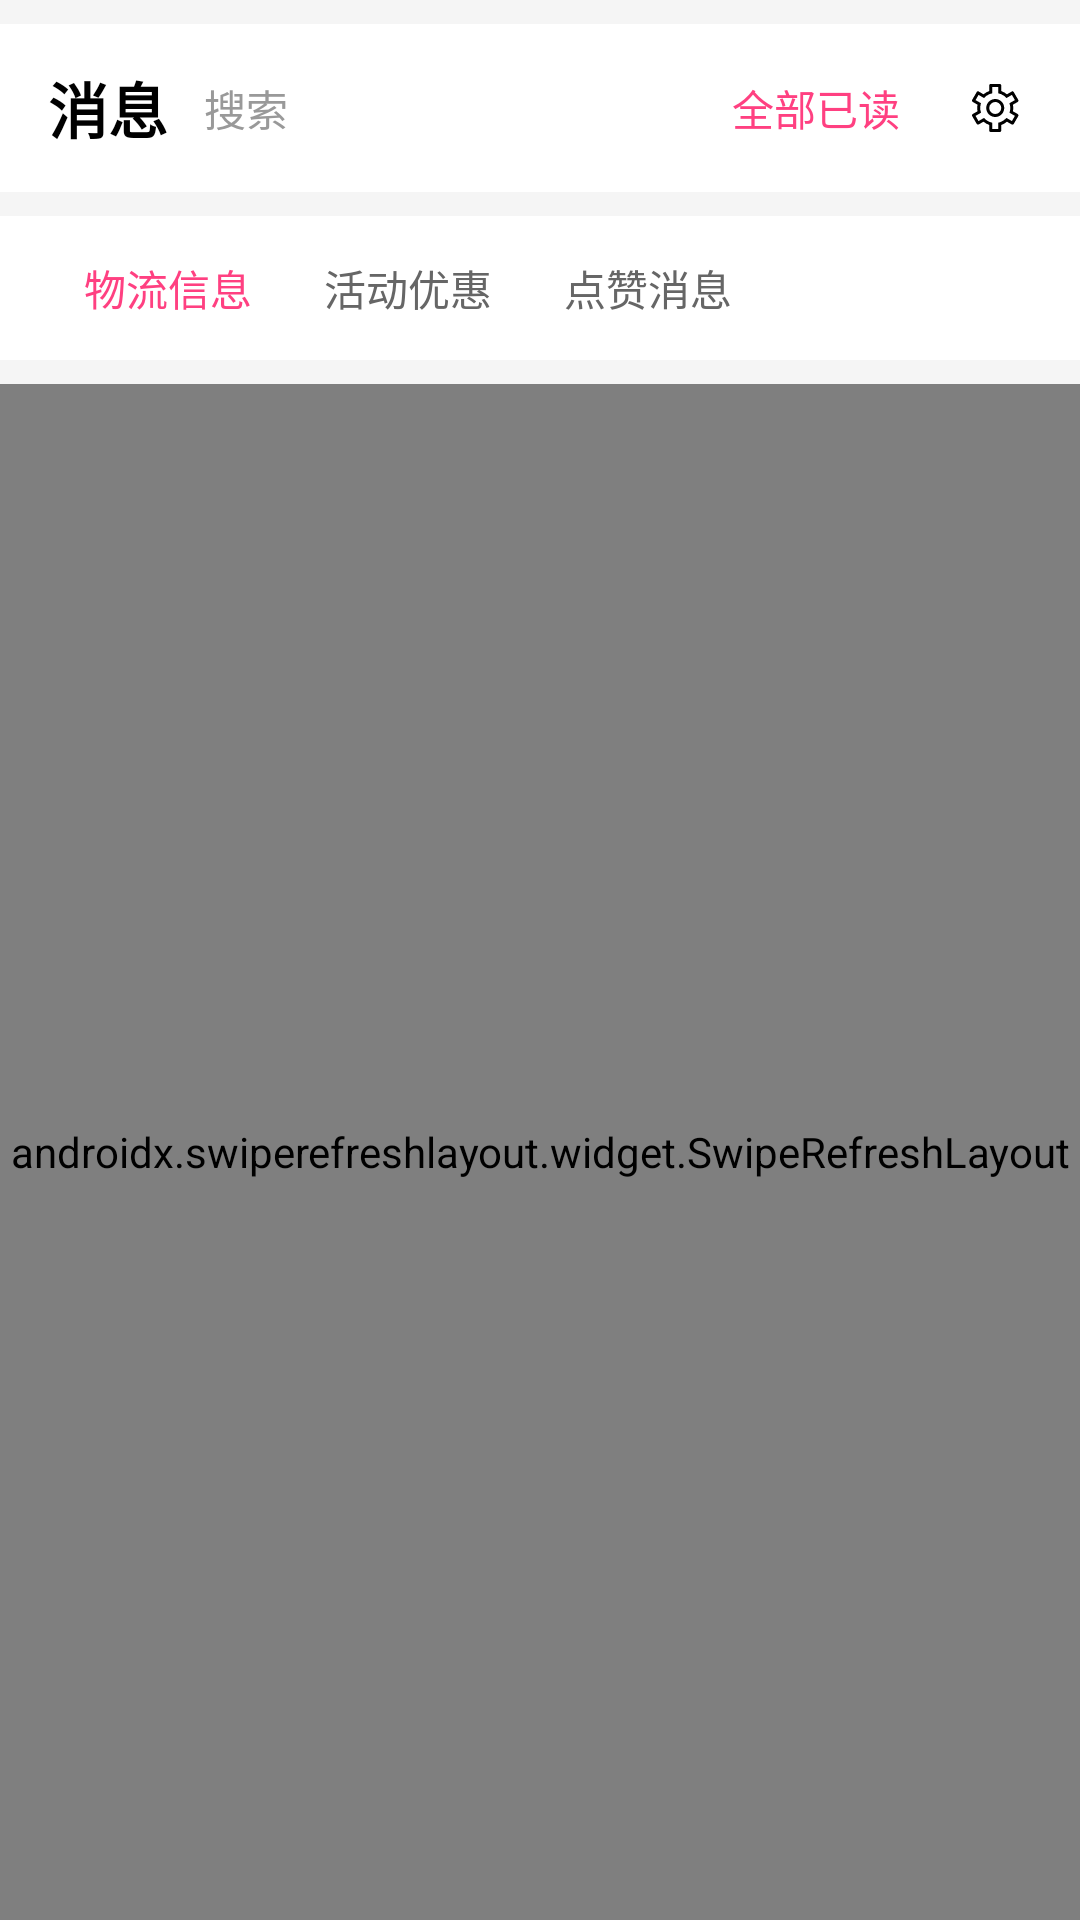

This screen was rendered from an Android layout file. Write that file and the resources it references.
<!-- AndroidManifest.xml: application theme Theme.TePinhui -->
<!-- res/layout/fragment_message.xml -->
<?xml version="1.0" encoding="utf-8"?>
<LinearLayout xmlns:android="http://schemas.android.com/apk/res/android"
    android:layout_width="match_parent"
    android:layout_height="match_parent"
    android:orientation="vertical"
    android:background="#f5f5f5"
    android:fitsSystemWindows="true">

    
    <LinearLayout
        android:id="@+id/layout_toolbar"
        android:layout_width="match_parent"
        android:layout_height="56dp"
        android:orientation="horizontal"
        android:background="#FFFFFF"
        android:gravity="center_vertical"
        android:paddingHorizontal="16dp"
        android:layout_marginTop="8dp">

        <TextView
            android:id="@+id/tv_toolbar_title"
            android:layout_width="wrap_content"
            android:layout_height="wrap_content"
            android:text="消息"
            android:textColor="@android:color/black"
            android:textSize="20sp"
            android:textStyle="bold" />

        <LinearLayout
            android:id="@+id/layout_search"
            android:layout_width="0dp"
            android:layout_height="40dp"
            android:layout_weight="1"
            android:orientation="horizontal"
            android:gravity="center_vertical"
            android:paddingHorizontal="12dp"
            android:clickable="true"
            android:background="?android:attr/selectableItemBackground">

            <TextView
                android:layout_width="wrap_content"
                android:layout_height="wrap_content"
                android:text="搜索"
                android:textSize="14sp"
                android:textColor="#999999"/>
        </LinearLayout>

        <TextView
            android:id="@+id/tv_all_read"
            android:layout_width="wrap_content"
            android:layout_height="wrap_content"
            android:text="全部已读"
            android:textSize="14sp"
            android:textColor="#FF4081"
            android:layout_marginStart="12dp"
            android:paddingHorizontal="8dp"
            android:paddingVertical="4dp"
            android:clickable="true"
            android:background="?android:attr/selectableItemBackground"/>

        <ImageView
            android:id="@+id/iv_setting"
            android:layout_width="24dp"
            android:layout_height="24dp"
            android:src="@drawable/ic_setting"
            android:layout_marginStart="12dp"
            android:clickable="true"
            android:background="?android:attr/selectableItemBackgroundBorderless" />
    </LinearLayout>

    
    <LinearLayout
        android:layout_width="match_parent"
        android:layout_height="48dp"
        android:orientation="horizontal"
        android:background="#FFFFFF"
        android:layout_marginTop="8dp"
        android:gravity="center_vertical"
        android:paddingHorizontal="16dp">

        
        <TextView
            android:id="@+id/tab_logistics"
            android:layout_width="wrap_content"
            android:layout_height="match_parent"
            android:text="物流信息"
            android:textSize="14sp"
            android:textColor="#FF4081"
            android:gravity="center"
            android:paddingHorizontal="12dp"
            android:clickable="true"
            android:background="?android:attr/selectableItemBackground"/>

        
        <TextView
            android:id="@+id/tab_promotion"
            android:layout_width="wrap_content"
            android:layout_height="match_parent"
            android:text="活动优惠"
            android:textSize="14sp"
            android:textColor="#666666"
            android:gravity="center"
            android:paddingHorizontal="12dp"
            android:clickable="true"
            android:background="?android:attr/selectableItemBackground"/>

        
        <TextView
            android:id="@+id/tab_like"
            android:layout_width="wrap_content"
            android:layout_height="match_parent"
            android:text="点赞消息"
            android:textSize="14sp"
            android:textColor="#666666"
            android:gravity="center"
            android:paddingHorizontal="12dp"
            android:clickable="true"
            android:background="?android:attr/selectableItemBackground"/>

        <View
            android:layout_width="0dp"
            android:layout_height="0dp"
            android:layout_weight="1"/>
    </LinearLayout>

    
    <androidx.swiperefreshlayout.widget.SwipeRefreshLayout
        android:id="@+id/swipe_refresh_layout"
        android:layout_width="match_parent"
        android:layout_height="0dp"
        android:layout_weight="1"
        android:layout_marginTop="8dp">

        
        <androidx.recyclerview.widget.RecyclerView
            android:id="@+id/rv_messages"
            android:layout_width="match_parent"
            android:layout_height="match_parent"
            android:padding="8dp"/>

    </androidx.swiperefreshlayout.widget.SwipeRefreshLayout>

    
    <LinearLayout
        android:id="@+id/layout_empty"
        android:layout_width="match_parent"
        android:layout_height="match_parent"
        android:orientation="vertical"
        android:gravity="center"
        android:visibility="gone">

        <TextView
            android:layout_width="wrap_content"
            android:layout_height="wrap_content"
            android:text="暂无消息"
            android:textSize="16sp"
            android:textColor="#999999"/>
    </LinearLayout>

</LinearLayout>
<!-- resources referenced by this layout -->
<resources>
  <!-- drawable ic_setting (drawable) -->
  <vector xmlns:android="http://schemas.android.com/apk/res/android"
      android:width="200dp"
      android:height="200dp"
      android:viewportWidth="1024"
      android:viewportHeight="1024">
    <path
        android:fillColor="#FF000000"
        android:pathData="M334.5,706.6c23.9,20.1 51.2,36.3 81.1,46.5v78.9c0,11.5 9.8,21.3 21.3,21.3h128c11.9,0 21.3,-9.8 21.3,-21.3v-78.9c29.9,-10.2 57.6,-26.5 81.1,-46.5l68.3,39.3c10.2,6 23,2.1 29,-8.1l64,-110.5c6,-10.2 2.6,-23.5 -7.7,-29.4l-68.3,-39.3c3,-14.9 4.3,-30.7 4.3,-46.5 0,-16.2 -1.3,-32 -4.3,-46.9l68.3,-39.3c10.2,-6 13.7,-19.2 7.7,-29.4l-64,-110.5a21.2,21.2 0,0 0,-29 -8.1l-68.3,39.3c-23.5,-20.1 -51.2,-36.3 -81.1,-46.5L586.2,192c0,-11.9 -9.4,-21.3 -21.3,-21.3h-128c-11.5,0 -21.3,9.4 -21.3,21.3v78.5c-29.9,10.2 -57.2,26.5 -81.1,46.5l-67.8,-39.3a21.7,21.7 0,0 0,-29.4 8.1l-64,110.5c-5.5,10.2 -2.1,23.5 8.1,29.4l67.8,39.3c-2.6,14.9 -4.3,30.7 -4.3,46.9 0,15.8 1.7,31.6 4.3,46.5l-67.8,39.3c-10.2,6 -13.7,19.2 -8.1,29.4l64,110.5c6,10.2 19.2,14.1 29.4,8.1l67.8,-39.3zM298.7,444.2L221,399.4l42.7,-73.8L341.3,370.3c9.8,-11.1 20.9,-21.3 32.9,-30.3a206.4,206.4 0,0 1,84.1 -37.1L458.2,213.3h85.3v89.6a206.4,206.4 0,0 1,84.1 37.1c11.9,9 23,19.2 32.9,30.3l77.7,-44.8 42.7,73.8 -77.2,44.8a218.2,218.2 0,0 1,9.4 91.3c-1.7,15.4 -4.7,29.9 -9.4,43.9l77.2,44.8 -42.7,73.8 -77.7,-44.8a209.1,209.1 0,0 1,-74.2 54.2c-13.7,6 -27.7,10.2 -42.7,13.7L543.6,810.7h-85.3v-89.6c-14.9,-3.4 -29,-7.7 -42.7,-13.7 -14.5,-6.4 -28.6,-14.5 -41.4,-23.9 -11.9,-9 -23,-19.2 -32.9,-30.3l-77.7,44.8 -42.7,-73.8L298.7,579.4a212.2,212.2 0,0 1,-9.8 -91.3c1.7,-15.4 5.1,-29.9 9.8,-43.9zM500.9,640c-70.8,0 -128,-57.6 -128,-128 0,-70.8 57.2,-128 128,-128s128,57.2 128,128c0,70.4 -57.2,128 -128,128zM586.2,512c0,-47.4 -38,-85.3 -85.3,-85.3a85.3,85.3 0,1 0,85.3 85.3z"/>
  </vector>
  <style name="Theme.TePinhui" parent="Base.Theme.TePinhui" />
  <style name="Base.Theme.TePinhui" parent="Theme.Material3.DayNight.NoActionBar">
          
          
      </style>
</resources>
